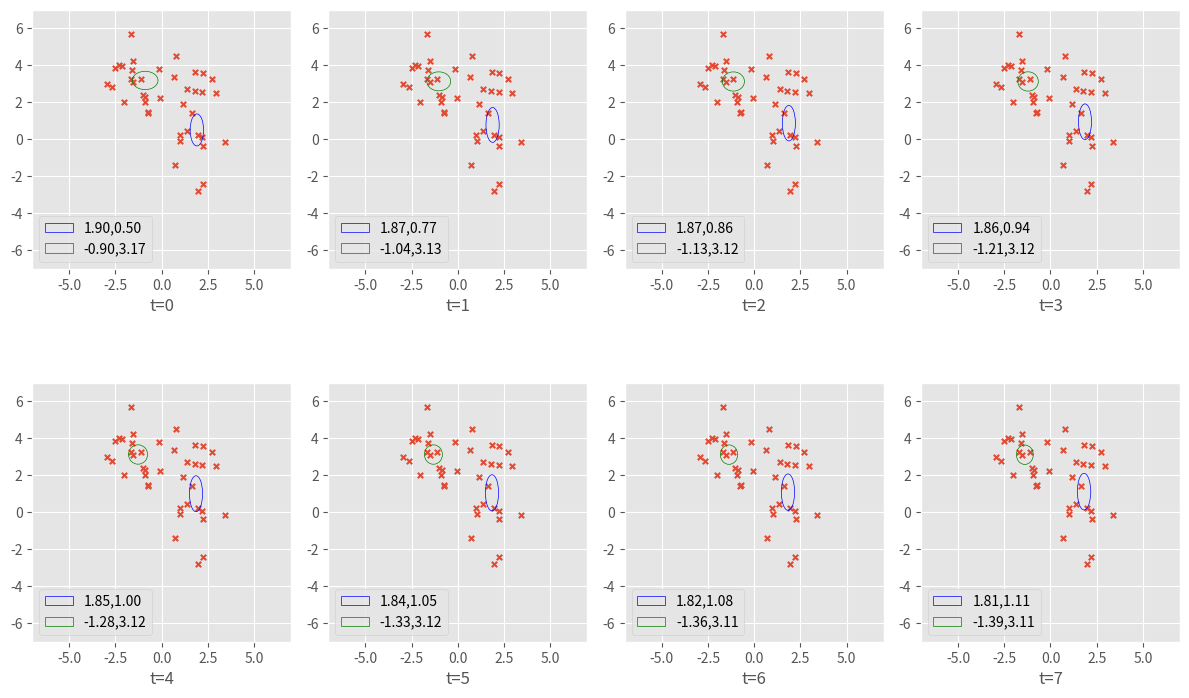

Write Python code to recreate this figure.
import sys
import numpy as np
from numpy.random import permutation
import matplotlib.pyplot as plt
from matplotlib.patches import Ellipse
from matplotlib import colors as mcolors
plt.style.use('ggplot')

np.random.seed(42)
np.seterr(all='raise')


def create_data():
    means = np.random.uniform(low=-4.0, high=4.0, size=(2,2))
    stddevs = np.random.uniform(low=1.0, high=1.4, size=(2,2))
    data = []
    for mean, stddev in zip(means, stddevs):
        data.extend(stddev**2 * np.random.randn(20, 2) + mean)
    return permutation(np.asarray(data)), means, stddevs


def logg(x, m, s):
    return -(m-x)**2 / (2*s**2) + np.log(1/((2 * np.pi) ** 0.5 * s))


class MultiPlot():

    def __init__(self, shape):
        self.fig = plt.figure(figsize=(12,8,))    
        self.cnt_plot = 0
        self.shape = shape
        self.colors = list(mcolors.BASE_COLORS.keys())
        self.colors.remove('r')
        self.len_colors = len(self.colors)

    def add_plot(self, data, text='time axis', means=None, stddevs=None):
        self.cnt_plot += 1

        ax = self.fig.add_subplot(*self.shape, self.cnt_plot, aspect='equal')
        ax.set_xlim([-7, 7])
        ax.set_ylim([-7, 7])
        ax.set_xlabel(text)

        ax.scatter(data[:,0], data[:,1], s=15, marker='x')    
        if means is not None:
            for i, (mean, stddev) in enumerate(zip(means, stddevs)):
                s1, s2 = mean[0], mean[1]
                color = self.colors[i % self.len_colors]
                ellipse = Ellipse(xy=(s1, s2,), width=stddev[0], height=stddev[1], color=color, fill=False, label='{s1:=1.2f},{s2:=1.2f}'.format(s1=s1, s2=s2))
                ax.add_patch(ellipse)
        ax.legend()


class GMM():
   
    def __init__(self, k, dim, data):
        self.means = []
        self.stddevs = []
        self.c_k = np.asarray([1/k for _ in range(k)])
        self.dim = dim

        len_data = len(data)
        len_subset = len_data // k
        
        means_init, stddevs_init = [], []
        for i in range(k):
            data_subset = data[i * len_subset: (i+1) * len_subset]
            means_init.append(np.mean(data_subset, axis=0))
            stddevs_init.append(np.std(data_subset, axis=0))
        for iter in range(3):
            data_clusters = [[] for _ in range(k)]
            for sample in data:
                diffs = []
                for mean in means_init:
                    diffs.append(np.sum((sample - mean) ** 2) ** 0.5)
                data_clusters[np.argmin(diffs)].append(sample)
            for i in range(k):
                data_cluster = data_clusters[i]
                if data_cluster:
                    means_init[i] = np.mean(data_cluster, axis=0)
                    if iter == 2:
                        stddevs_init[i] = np.std(data_cluster, axis=0)

        self.means = np.asarray(means_init)
        self.stddevs = np.asarray(stddevs_init)

    def trainlog(self, data):
        resp = np.empty((len(data), len(self.c_k)))  # responsibilities. Shape (sample, cluster)
        for n, sample in enumerate(data):
            for i, (mean, stddev) in enumerate(zip(self.means, self.stddevs)):
                sample_r = np.log(self.c_k[i])
                for j in range(self.dim):
                    sample_r += logg(sample[j], mean[j], stddev[j])
                if sample_r < -60.0:
                    sample_r = -60.0
                elif sample_r >= -1e-5:
                    sample_r = -1e-5

                resp[n, i] = sample_r
            sum_r = np.log(np.sum(np.exp(resp[n])))  # resp[n] contains log(a); log(b), we need log(a + b)
            resp[n] -= sum_r
        resp = np.exp(resp)
        R = np.sum(resp, axis=0)
        self.means = ((resp.T@data).T / R).T  # Transposes for division along row (cluster) (default is column).

        sum_R = np.sum(R)

        for i, mean in enumerate(self.means):
            diff = data - mean
            if np.sum(self.stddevs[i]) > 0.01:
                self.stddevs[i] = np.sqrt(resp[:, i].dot(np.square(diff)) / R[i])
            self.c_k[i] = R[i]/sum_R
            
def main():
    iters = 7

    data, _, _ = create_data()
    gmm = GMM(2, 2, data=data)

    m, s, c_ks = np.copy(gmm.means), np.copy(gmm.stddevs), np.copy(gmm.c_k)
    mul_plot = MultiPlot((2, 4,))
    mul_plot.add_plot(data, text='t=0', means=m, stddevs=s)
    for i in range(iters):
        gmm.trainlog(data)
        nm, ns = np.copy(gmm.means), np.copy(gmm.stddevs)
        mul_plot.add_plot(data, text='t={}'.format(i+1), means=nm, stddevs=ns)

    plt.tight_layout()
    plt.show()

    
main()
